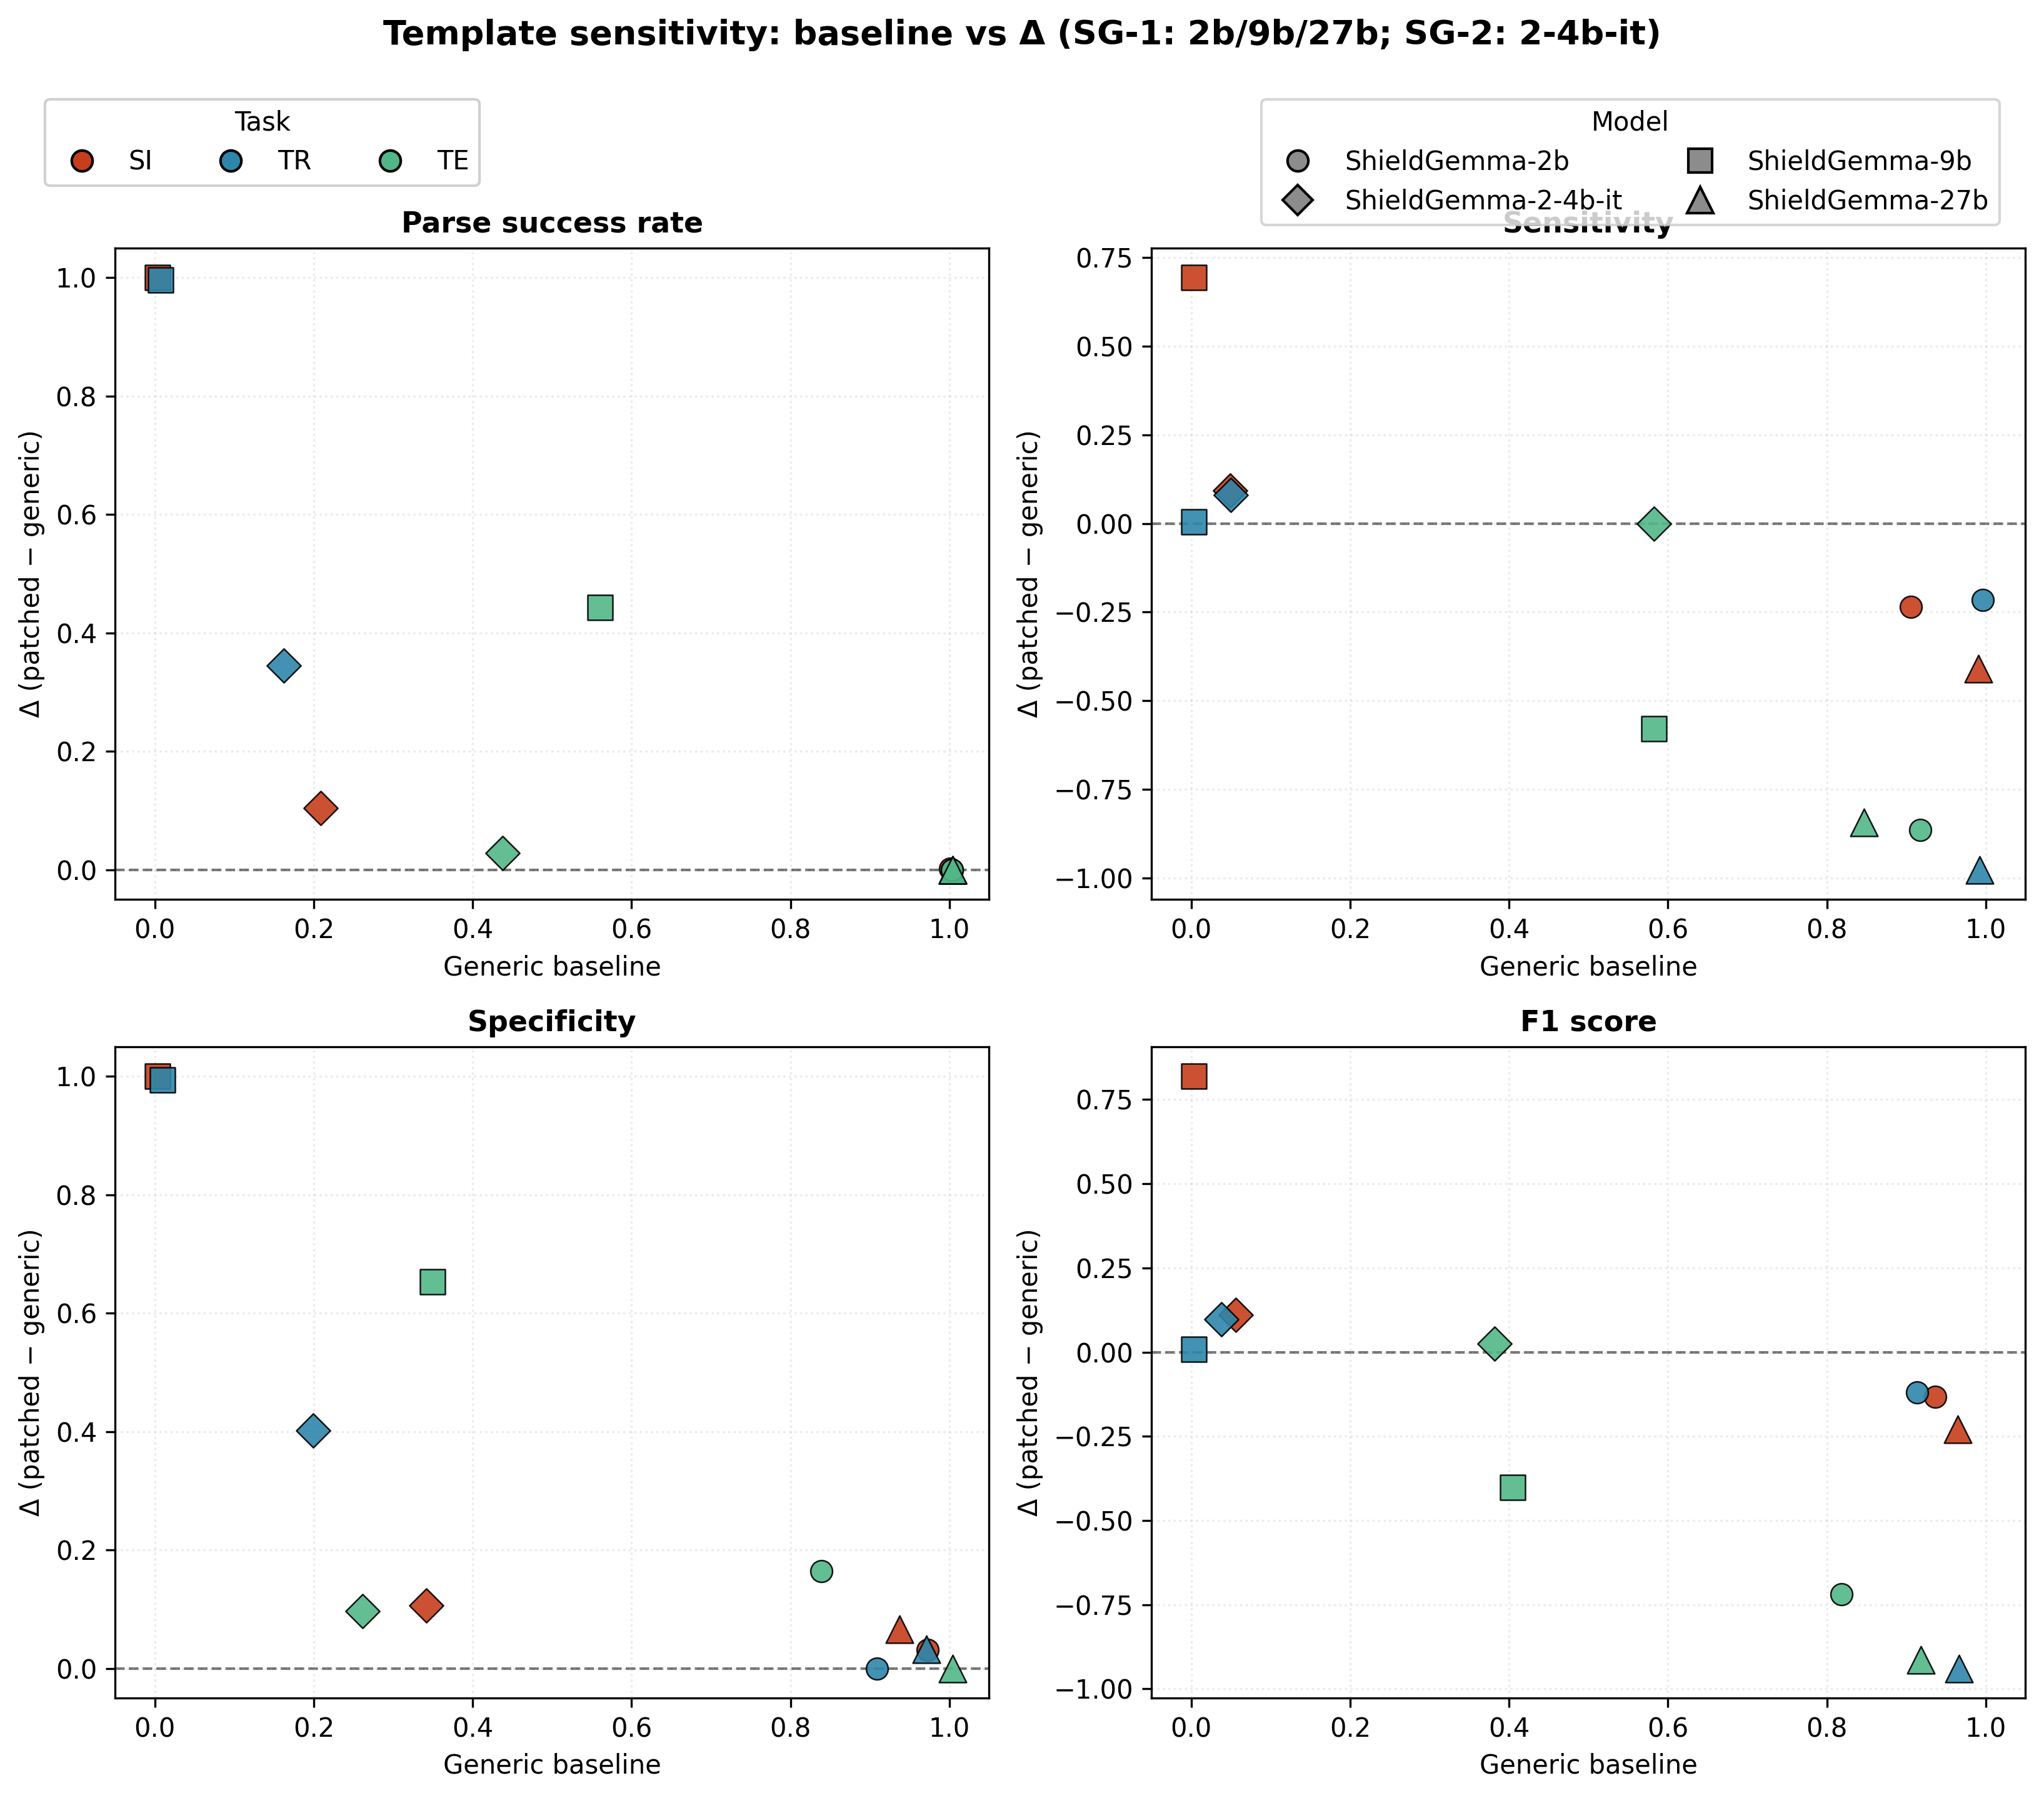

The data file committed next to this chart (first rows):
task, model_size, metric, delta, generic, patched
SI, 2b, parse_success_rate, 0.002222, 0.9978, 1.0
SI, 2b, sensitivity, -0.2356, 0.9022, 0.6667
SI, 2b, specificity, 0.03111, 0.9689, 1.0
SI, 2b, f1_score, -0.1333, 0.9333, 0.8
SI, 9b, parse_success_rate, 1.0, 0.0, 1.0
SI, 9b, sensitivity, 0.6933, 0.0, 0.6933
SI, 9b, specificity, 1.0, 0.0, 1.0
SI, 9b, f1_score, 0.8189, 0.0, 0.8189
SI, 27b, parse_success_rate, 0.0, 1.0, 1.0
SI, 27b, sensitivity, -0.4089, 0.9867, 0.5778
SI, 27b, specificity, 0.06667, 0.9333, 1.0
SI, 27b, f1_score, -0.2286, 0.961, 0.7324
TR, 2b, parse_success_rate, 0.0, 1.0, 1.0
TR, 2b, sensitivity, -0.2154, 0.9923, 0.7769
TR, 2b, specificity, 0.0, 0.9058, 0.9058
TR, 2b, f1_score, -0.1194, 0.9101, 0.7906
TR, 9b, parse_success_rate, 0.9962, 0.003846, 1.0
TR, 9b, sensitivity, 0.003846, 0.0, 0.003846
TR, 9b, specificity, 0.9942, 0.005769, 1.0
TR, 9b, f1_score, 0.007663, 0.0, 0.007663
TR, 27b, parse_success_rate, 0.0, 1.0, 1.0
TR, 27b, sensitivity, -0.9769, 0.9885, 0.01154
TR, 27b, specificity, 0.03269, 0.9673, 1.0
TR, 27b, f1_score, -0.9397, 0.9625, 0.02281
TE, 2b, parse_success_rate, 0.0, 1.0, 1.0
TE, 2b, sensitivity, -0.8643, 0.9143, 0.05
TE, 2b, specificity, 0.1643, 0.8357, 1.0
TE, 2b, f1_score, -0.72, 0.8153, 0.09524
TE, 9b, parse_success_rate, 0.4429, 0.5571, 1.0
TE, 9b, sensitivity, -0.5786, 0.5786, 0.0
TE, 9b, specificity, 0.6536, 0.3464, 1.0
TE, 9b, f1_score, -0.401, 0.401, 0.0
TE, 27b, parse_success_rate, 0.0, 1.0, 1.0
TE, 27b, sensitivity, -0.8429, 0.8429, 0.0
TE, 27b, specificity, 0.0, 1.0, 1.0
TE, 27b, f1_score, -0.9147, 0.9147, 0.0
SI, 4b-it, parse_success_rate, 0.1044, 0.2044, 0.3089
SI, 4b-it, sensitivity, 0.09333, 0.04444, 0.1378
SI, 4b-it, specificity, 0.1067, 0.3378, 0.4444
SI, 4b-it, f1_score, 0.1106, 0.05208, 0.1627
TR, 4b-it, parse_success_rate, 0.3449, 0.159, 0.5038
TR, 4b-it, sensitivity, 0.08077, 0.04615, 0.1269
TR, 4b-it, specificity, 0.4019, 0.1962, 0.5981
TR, 4b-it, f1_score, 0.09669, 0.03478, 0.1315
TE, 4b-it, parse_success_rate, 0.02857, 0.4333, 0.4619
TE, 4b-it, sensitivity, 0.0, 0.5786, 0.5786
TE, 4b-it, specificity, 0.09643, 0.2571, 0.3536
TE, 4b-it, f1_score, 0.02536, 0.3776, 0.403
